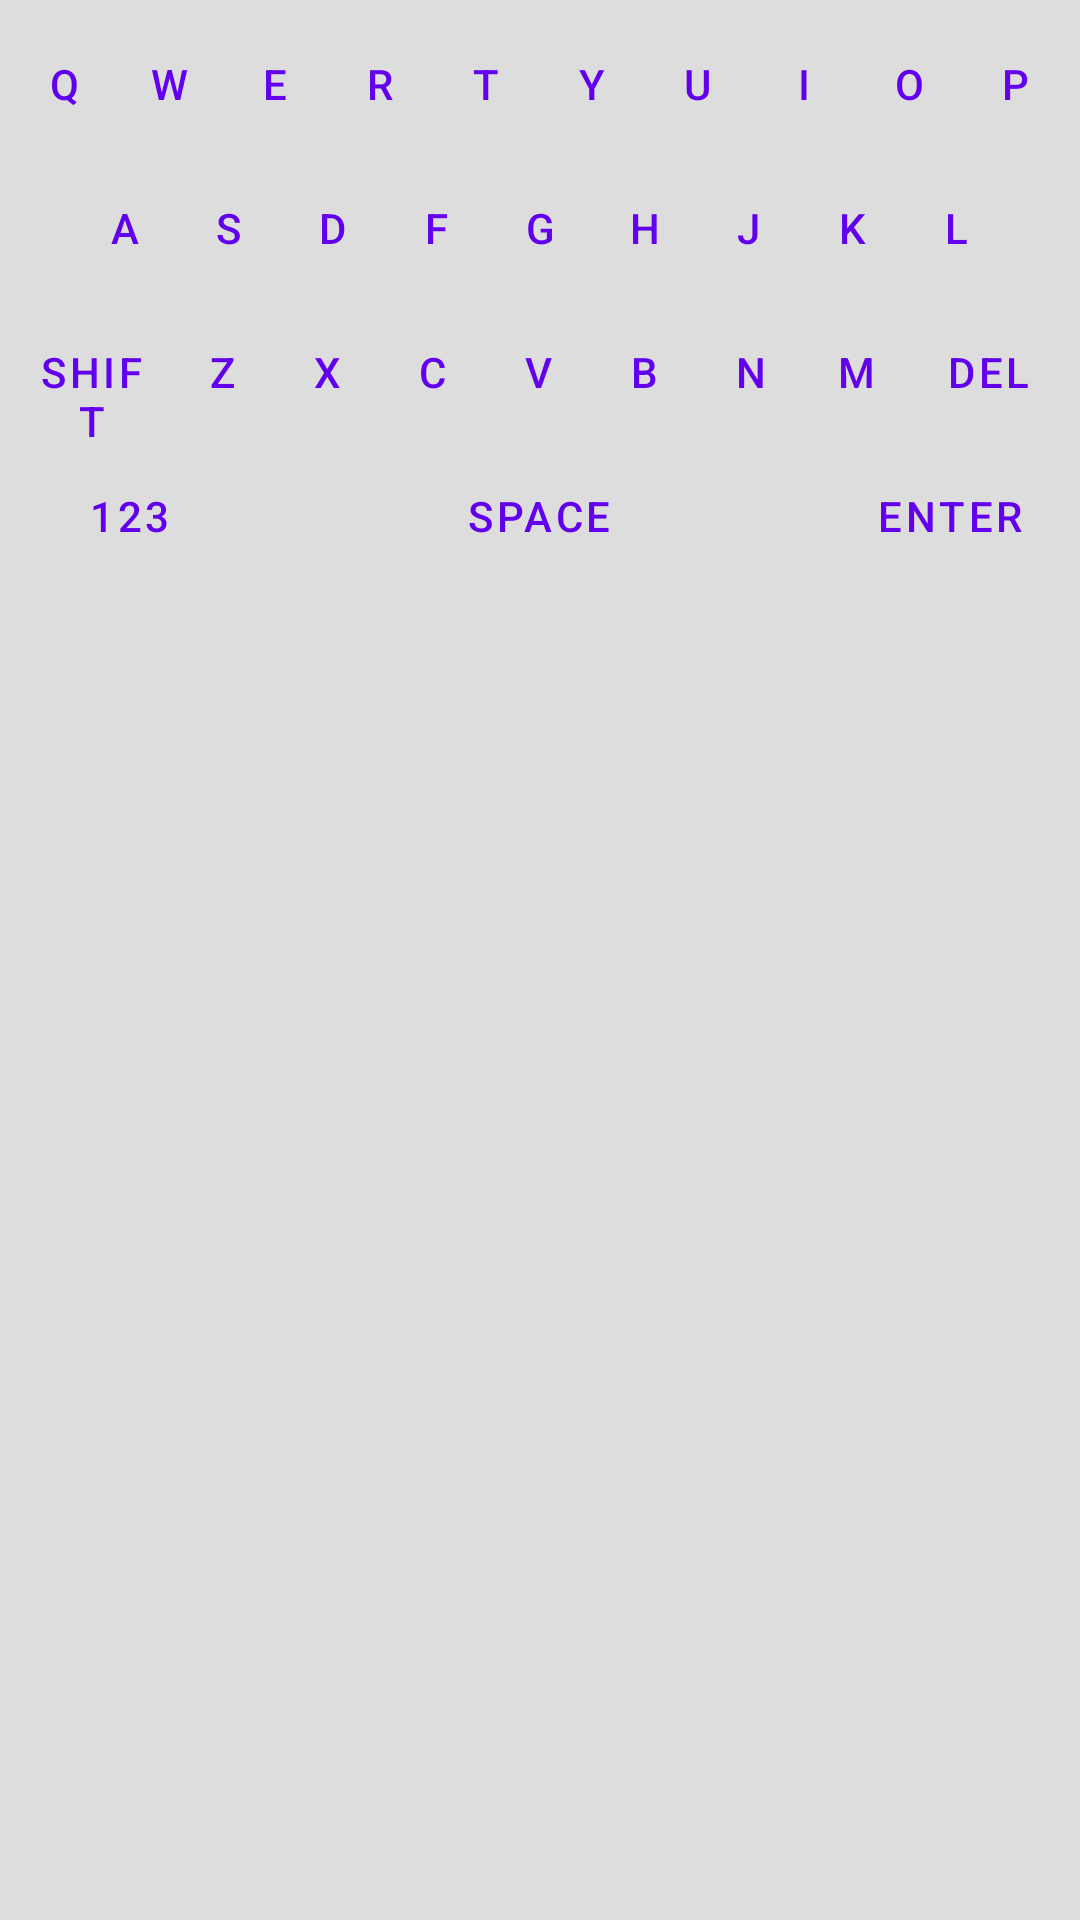

Android layout source for this screen:
<!-- AndroidManifest.xml: application theme Theme.Qbot -->
<!-- res/layout/keyboard_view.xml -->
<?xml version="1.0" encoding="utf-8"?>
<LinearLayout xmlns:android="http://schemas.android.com/apk/res/android"
    android:id="@+id/keyboard_root"
    android:layout_width="match_parent"
    android:layout_height="wrap_content"
    android:background="#DDDDDD"
    android:orientation="vertical"
    android:padding="4dp"
    android:paddingBottom="10dp">

    
    <LinearLayout
        android:id="@+id/row_1"
        android:layout_width="match_parent"
        android:layout_height="wrap_content"
        android:orientation="horizontal">

        <Button
            android:id="@+id/btn_q"
            style="?android:attr/buttonBarButtonStyle"
            android:layout_width="0dp"
            android:layout_height="wrap_content"
            android:layout_weight="1"
            android:text="Q" />

        <Button
            android:id="@+id/btn_w"
            style="?android:attr/buttonBarButtonStyle"
            android:layout_width="0dp"
            android:layout_height="wrap_content"
            android:layout_weight="1"
            android:text="W" />

        <Button
            android:id="@+id/btn_e"
            style="?android:attr/buttonBarButtonStyle"
            android:layout_width="0dp"
            android:layout_height="wrap_content"
            android:layout_weight="1"
            android:text="E" />

        <Button
            android:id="@+id/btn_r"
            style="?android:attr/buttonBarButtonStyle"
            android:layout_width="0dp"
            android:layout_height="wrap_content"
            android:layout_weight="1"
            android:text="R" />

        <Button
            android:id="@+id/btn_t"
            style="?android:attr/buttonBarButtonStyle"
            android:layout_width="0dp"
            android:layout_height="wrap_content"
            android:layout_weight="1"
            android:text="T" />

        <Button
            android:id="@+id/btn_y"
            style="?android:attr/buttonBarButtonStyle"
            android:layout_width="0dp"
            android:layout_height="wrap_content"
            android:layout_weight="1"
            android:text="Y" />

        <Button
            android:id="@+id/btn_u"
            style="?android:attr/buttonBarButtonStyle"
            android:layout_width="0dp"
            android:layout_height="wrap_content"
            android:layout_weight="1"
            android:text="U" />

        <Button
            android:id="@+id/btn_i"
            style="?android:attr/buttonBarButtonStyle"
            android:layout_width="0dp"
            android:layout_height="wrap_content"
            android:layout_weight="1"
            android:text="I" />

        <Button
            android:id="@+id/btn_o"
            style="?android:attr/buttonBarButtonStyle"
            android:layout_width="0dp"
            android:layout_height="wrap_content"
            android:layout_weight="1"
            android:text="O" />

        <Button
            android:id="@+id/btn_p"
            style="?android:attr/buttonBarButtonStyle"
            android:layout_width="0dp"
            android:layout_height="wrap_content"
            android:layout_weight="1"
            android:text="P" />
    </LinearLayout>

    
    <LinearLayout
        android:id="@+id/row_2"
        android:layout_width="match_parent"
        android:layout_height="wrap_content"
        android:orientation="horizontal"
        android:paddingStart="20dp"
        android:paddingEnd="20dp">

        <Button
            android:id="@+id/btn_a"
            style="?android:attr/buttonBarButtonStyle"
            android:layout_width="0dp"
            android:layout_height="wrap_content"
            android:layout_weight="1"
            android:text="A" />

        <Button
            android:id="@+id/btn_s"
            style="?android:attr/buttonBarButtonStyle"
            android:layout_width="0dp"
            android:layout_height="wrap_content"
            android:layout_weight="1"
            android:text="S" />

        <Button
            android:id="@+id/btn_d"
            style="?android:attr/buttonBarButtonStyle"
            android:layout_width="0dp"
            android:layout_height="wrap_content"
            android:layout_weight="1"
            android:text="D" />

        <Button
            android:id="@+id/btn_f"
            style="?android:attr/buttonBarButtonStyle"
            android:layout_width="0dp"
            android:layout_height="wrap_content"
            android:layout_weight="1"
            android:text="F" />

        <Button
            android:id="@+id/btn_g"
            style="?android:attr/buttonBarButtonStyle"
            android:layout_width="0dp"
            android:layout_height="wrap_content"
            android:layout_weight="1"
            android:text="G" />

        <Button
            android:id="@+id/btn_h"
            style="?android:attr/buttonBarButtonStyle"
            android:layout_width="0dp"
            android:layout_height="wrap_content"
            android:layout_weight="1"
            android:text="H" />

        <Button
            android:id="@+id/btn_j"
            style="?android:attr/buttonBarButtonStyle"
            android:layout_width="0dp"
            android:layout_height="wrap_content"
            android:layout_weight="1"
            android:text="J" />

        <Button
            android:id="@+id/btn_k"
            style="?android:attr/buttonBarButtonStyle"
            android:layout_width="0dp"
            android:layout_height="wrap_content"
            android:layout_weight="1"
            android:text="K" />

        <Button
            android:id="@+id/btn_l"
            style="?android:attr/buttonBarButtonStyle"
            android:layout_width="0dp"
            android:layout_height="wrap_content"
            android:layout_weight="1"
            android:text="L" />
    </LinearLayout>

    
    <LinearLayout
        android:id="@+id/row_3"
        android:layout_width="match_parent"
        android:layout_height="wrap_content"
        android:orientation="horizontal">

        <Button
            android:id="@+id/btn_shift"
            style="?android:attr/buttonBarButtonStyle"
            android:layout_width="0dp"
            android:layout_height="wrap_content"
            android:layout_weight="1.5"
            android:text="SHIFT" />

        <Button
            android:id="@+id/btn_z"
            style="?android:attr/buttonBarButtonStyle"
            android:layout_width="0dp"
            android:layout_height="wrap_content"
            android:layout_weight="1"
            android:text="Z" />

        <Button
            android:id="@+id/btn_x"
            style="?android:attr/buttonBarButtonStyle"
            android:layout_width="0dp"
            android:layout_height="wrap_content"
            android:layout_weight="1"
            android:text="X" />

        <Button
            android:id="@+id/btn_c"
            style="?android:attr/buttonBarButtonStyle"
            android:layout_width="0dp"
            android:layout_height="wrap_content"
            android:layout_weight="1"
            android:text="C" />

        <Button
            android:id="@+id/btn_v"
            style="?android:attr/buttonBarButtonStyle"
            android:layout_width="0dp"
            android:layout_height="wrap_content"
            android:layout_weight="1"
            android:text="V" />

        <Button
            android:id="@+id/btn_b"
            style="?android:attr/buttonBarButtonStyle"
            android:layout_width="0dp"
            android:layout_height="wrap_content"
            android:layout_weight="1"
            android:text="B" />

        <Button
            android:id="@+id/btn_n"
            style="?android:attr/buttonBarButtonStyle"
            android:layout_width="0dp"
            android:layout_height="wrap_content"
            android:layout_weight="1"
            android:text="N" />

        <Button
            android:id="@+id/btn_m"
            style="?android:attr/buttonBarButtonStyle"
            android:layout_width="0dp"
            android:layout_height="wrap_content"
            android:layout_weight="1"
            android:text="M" />

        <Button
            android:id="@+id/btn_del"
            style="?android:attr/buttonBarButtonStyle"
            android:layout_width="0dp"
            android:layout_height="wrap_content"
            android:layout_weight="1.5"
            android:text="DEL" />
    </LinearLayout>

    
    <LinearLayout
        android:id="@+id/row_4"
        android:layout_width="match_parent"
        android:layout_height="wrap_content"
        android:orientation="horizontal">

        <Button
            android:id="@+id/btn_mode_switch"
            style="?android:attr/buttonBarButtonStyle"
            android:layout_width="0dp"
            android:layout_height="wrap_content"
            android:layout_weight="2"
            android:text="123" />

        <Button
            android:id="@+id/btn_space"
            style="?android:attr/buttonBarButtonStyle"
            android:layout_width="0dp"
            android:layout_height="wrap_content"
            android:layout_weight="5"
            android:text="SPACE" />

        <Button
            android:id="@+id/btn_enter"
            style="?android:attr/buttonBarButtonStyle"
            android:layout_width="0dp"
            android:layout_height="wrap_content"
            android:layout_weight="2"
            android:text="ENTER" />
    </LinearLayout>

    
    <Space
        android:id="@+id/spacer_bottom"
        android:layout_width="match_parent"
        android:layout_height="20dp" />

</LinearLayout>
<!-- resources referenced by this layout -->
<resources>
  <style name="Theme.Qbot" parent="Theme.MaterialComponents.DayNight.NoActionBar">
          
          <item name="colorPrimary">@color/purple_500</item>
          <item name="colorPrimaryVariant">@color/purple_700</item>
          <item name="colorOnPrimary">@color/white</item>
          
          <item name="colorSecondary">@color/teal_200</item>
          <item name="colorSecondaryVariant">@color/teal_700</item>
          <item name="colorOnSecondary">@color/black</item>
          
          <item name="android:statusBarColor">?attr/colorPrimaryVariant</item>
          
      </style>
  <color name="purple_500">#FF6200EE</color>
  <color name="purple_700">#FF3700B3</color>
  <color name="white">#FFFFFFFF</color>
  <color name="teal_200">#FF03DAC5</color>
  <color name="teal_700">#FF018786</color>
  <color name="black">#FF000000</color>
</resources>
